Image classification data set "data" (alba-k/coffee-roast-classifier on GitHub). Class labels (7): claro, medio, medio oscuro, nada otro, oscuro, quemado, verde.

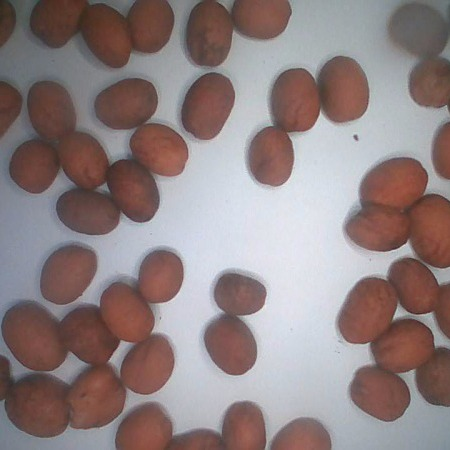
Label: medio

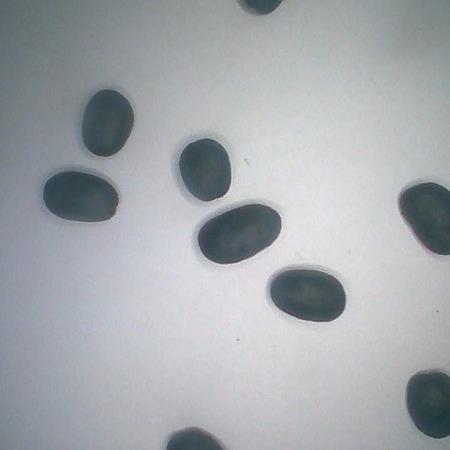
Label: quemado

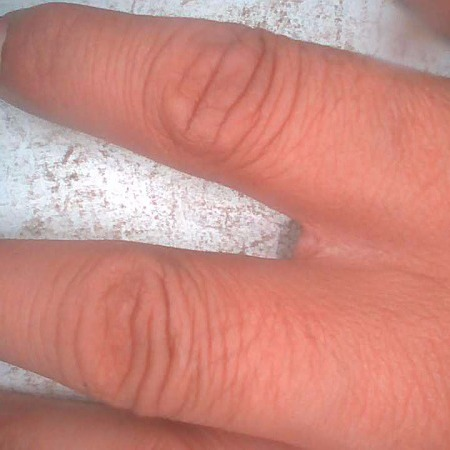
Label: nada otro

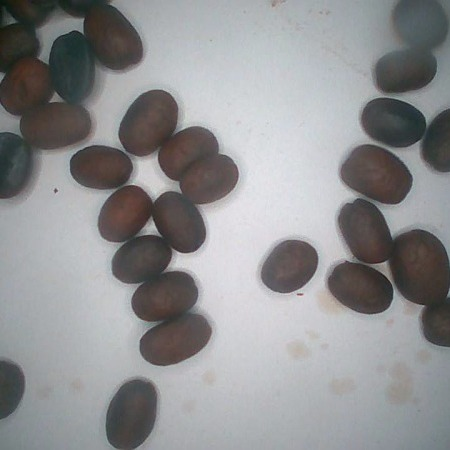
Label: medio oscuro

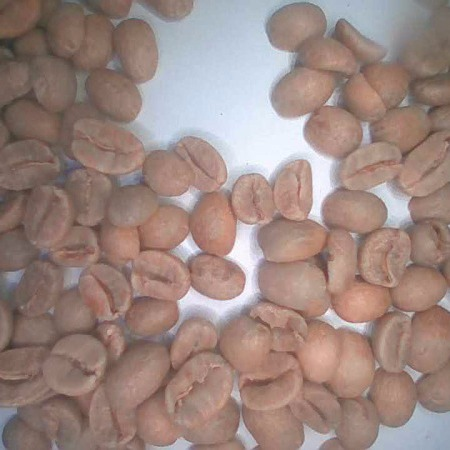
Label: verde

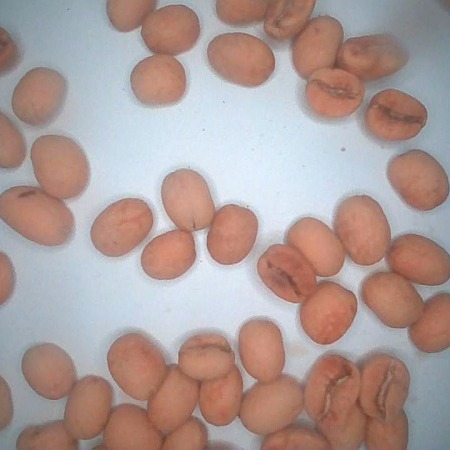
Label: claro
